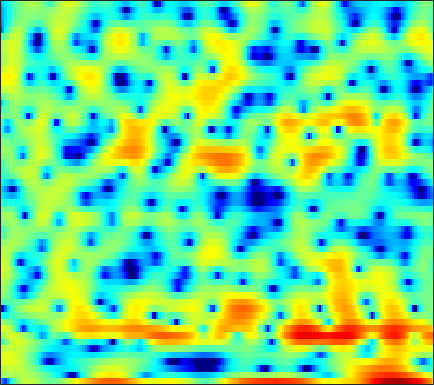

The table this chart was drawn from, first rows:
-7.5504, -10.677, -12.38, -8.8381, -6.1712, -3.4777, -1.5729, -0.47807, 0.61688, 1.3922, 1.9035, 2.1483, 2.3225, 2.334, 2.2453, 1.9956, 1.6194, 1.2527, 0.72581, 0.14389, -0.40056, -0.72749, -1.0211, -1.1224
0.7877, 0.8479, 0.9622, 1.107, 1.23, 1.406, 1.578, 1.691, 1.804, 1.868, 1.869, 1.828, 1.712, 1.528, 1.349, 1.055, 0.6999, 0.3996, -0.03799, -0.5189, -1.036, -1.446, -2.022, -2.644
1.962, 2.194, 2.431, 2.592, 2.666, 2.703, 2.671, 2.602, 2.444, 2.212, 1.907, 1.626, 1.188, 0.6794, 0.2502, -0.3746, -1.05, -1.579, -2.296, -3, -3.664, -4.122, -4.648, -5.07
3.51, 3.662, 3.786, 3.828, 3.807, 3.706, 3.519, 3.326, 2.979, 2.535, 1.986, 1.497, 0.7344, -0.1757, -0.9677, -2.189, -3.632, -4.893, -6.88, -9.326, -12.4, -15.14, -18.1, -17
3.713, 3.723, 3.708, 3.652, 3.585, 3.443, 3.244, 3.045, 2.709, 2.283, 1.764, 1.305, 0.5967, -0.2294, -0.9315, -1.981, -3.159, -4.129, -5.513, -6.947, -8.27, -9.082, -9.724, -9.796
2.395, 2.357, 2.405, 2.507, 2.598, 2.696, 2.736, 2.704, 2.585, 2.361, 2.034, 1.722, 1.224, 0.6535, 0.1769, -0.5091, -1.236, -1.789, -2.528, -3.238, -3.878, -4.31, -4.827, -5.269
-4.323, -2.999, -0.8865, 0.8007, 1.733, 2.594, 3.106, 3.313, 3.393, 3.285, 3.02, 2.738, 2.258, 1.685, 1.194, 0.4989, -0.2272, -0.7464, -1.376, -1.914, -2.337, -2.586, -2.905, -3.285
0.6394, 1.082, 1.994, 2.772, 3.154, 3.349, 3.249, 2.994, 2.496, 1.946, 1.392, 0.9783, 0.4406, -0.1747, -0.7794, -1.892, -3.486, -5.062, -7.472, -8.921, -7.594, -5.821, -3.733, -2.233
4.163, 3.728, 3.137, 2.436, 1.799, 0.6691, -0.8964, -2.513, -5.466, -9.692, -13.51, -11.92, -8.277, -6.004, -5.05, -4.509, -4.744, -5.253, -6.065, -6.325, -5.346, -4.054, -2.207, -0.6221
1.145, 0.7528, 0.2082, -0.3608, -0.8314, -1.584, -2.502, -3.328, -4.549, -5.627, -6.135, -5.953, -5.122, -4.068, -3.359, -2.575, -2.012, -1.673, -1.25, -0.8553, -0.4588, -0.1195, 0.3859, 0.9234
-4.457, -4.738, -4.465, -3.789, -3.239, -2.586, -2.074, -1.762, -1.436, -1.168, -0.9067, -0.6758, -0.3154, 0.05698, 0.3402, 0.6774, 0.9693, 1.133, 1.281, 1.352, 1.335, 1.254, 1.076, 0.8501
-14.96, -16.46, -10.24, -6.216, -4.277, -2.47, -1.252, -0.5605, 0.1308, 0.68, 1.147, 1.466, 1.857, 2.206, 2.451, 2.727, 2.936, 3.022, 2.998, 2.814, 2.433, 1.98, 1.057, -0.3331
-1.631, -1.944, -2.042, -1.895, -1.732, -1.509, -1.349, -1.298, -1.261, -1.184, -1.008, -0.7831, -0.3566, 0.1609, 0.5939, 1.148, 1.64, 1.94, 2.215, 2.31, 2.195, 1.961, 1.433, 0.6304
0.9791, 0.5396, -0.08672, -0.7937, -1.404, -2.368, -3.552, -4.614, -6.249, -7.9, -8.942, -8.812, -7.457, -5.6, -4.28, -2.736, -1.481, -0.7084, 0.1596, 0.8376, 1.328, 1.593, 1.841, 1.993
1.699, 1.238, 0.4977, -0.4296, -1.272, -2.671, -4.416, -6.043, -8.801, -12.52, -16.22, -15.88, -12.32, -9.181, -7.375, -5.484, -3.962, -2.985, -1.843, -0.837, 0.06862, 0.6786, 1.407, 2.031
2.211, 1.901, 1.317, 0.5567, -0.1245, -1.173, -2.38, -3.337, -4.622, -5.767, -6.653, -7.088, -7.34, -7.304, -7.163, -6.806, -6.218, -5.568, -4.472, -3.197, -1.847, -0.8634, 0.3328, 1.366
2.988, 2.809, 2.368, 1.724, 1.124, 0.2235, -0.791, -1.576, -2.628, -3.675, -4.682, -5.441, -6.522, -7.874, -9.195, -11.52, -14.35, -14.79, -11.34, -7.352, -4.237, -2.393, -0.4491, 1.045
3.522, 3.323, 2.803, 1.997, 1.206, -0.04375, -1.47, -2.568, -3.922, -4.969, -5.625, -5.966, -6.451, -7.115, -7.802, -9.011, -10.06, -9.92, -8.065, -5.442, -2.935, -1.344, 0.3925, 1.718
3.309, 3.079, 2.446, 1.391, 0.2741, -1.756, -4.593, -7.574, -13.33, -17.6, -12.41, -9.544, -7.235, -5.857, -5.21, -4.57, -3.985, -3.5, -2.697, -1.685, -0.5914, 0.2447, 1.305, 2.219
2.565, 2.502, 2.126, 1.409, 0.6293, -0.7604, -2.506, -3.948, -5.726, -6.634, -6.313, -5.673, -4.789, -4.165, -3.883, -3.689, -3.601, -3.542, -3.334, -2.821, -1.996, -1.213, -0.07092, 1.033
1.661, 1.862, 1.941, 1.818, 1.608, 1.185, 0.6518, 0.2178, -0.3413, -0.8186, -1.236, -1.52, -1.942, -2.526, -3.126, -4.277, -5.958, -7.659, -10.41, -11.78, -9.136, -6.477, -3.521, -1.284
-0.0795, 0.402, 0.9207, 1.276, 1.441, 1.54, 1.503, 1.4, 1.184, 0.8883, 0.4981, 0.1406, -0.4588, -1.229, -1.96, -3.221, -4.897, -6.41, -8.533, -9.393, -7.826, -5.936, -3.58, -1.67
-2.815, -1.863, -0.806, -0.001625, 0.4405, 0.8447, 1.067, 1.135, 1.118, 0.9868, 0.7865, 0.5852, 0.259, -0.1309, -0.4689, -0.945, -1.438, -1.772, -2.073, -2.155, -1.961, -1.663, -1.151, -0.5991
-4.393, -2.894, -1.424, -0.4056, 0.1274, 0.5673, 0.7692, 0.7982, 0.7176, 0.571, 0.4182, 0.3362, 0.2958, 0.32, 0.3721, 0.4592, 0.5438, 0.5793, 0.5887, 0.5485, 0.4476, 0.3172, 0.07314, -0.2484
-1.534, -0.6082, 0.3318, 0.9248, 1.163, 1.196, 0.92, 0.5235, -0.2113, -1.053, -1.758, -1.971, -1.665, -0.8338, -0.06226, 0.9164, 1.722, 2.168, 2.526, 2.614, 2.392, 2, 1.128, -0.2439
0.6941, 1.008, 1.281, 1.347, 1.211, 0.7693, -0.0701, -1.033, -2.936, -6.024, -11.69, -20.33, -12.04, -5.643, -2.811, -0.2453, 1.461, 2.351, 3.12, 3.467, 3.414, 3.115, 2.339, 1.074
-0.9296, -0.8507, -0.8486, -0.9749, -1.169, -1.575, -2.166, -2.743, -3.707, -4.794, -5.728, -5.935, -5.205, -3.643, -2.333, -0.7437, 0.5728, 1.343, 2.099, 2.553, 2.735, 2.706, 2.47, 2.057
-3.439, -3.503, -3.665, -3.883, -4.028, -4.186, -4.247, -4.226, -4.103, -3.86, -3.476, -3.076, -2.405, -1.602, -0.9599, -0.1112, 0.6615, 1.167, 1.71, 2.107, 2.359, 2.455, 2.482, 2.413
-5.606, -6.005, -6.74, -7.603, -8.167, -8.501, -8.084, -7.348, -6.056, -4.73, -3.483, -2.64, -1.632, -0.7452, -0.1634, 0.526, 1.087, 1.437, 1.814, 2.102, 2.308, 2.419, 2.52, 2.566
-6.384, -7.167, -8.851, -11.7, -15.39, -26.33, -18.09, -12.46, -8.088, -5.228, -3.181, -2.009, -0.7753, 0.1415, 0.6632, 1.167, 1.497, 1.645, 1.759, 1.813, 1.855, 1.907, 2.015, 2.168
-4.828, -5.138, -5.807, -6.681, -7.337, -7.652, -6.874, -5.7, -3.874, -2.169, -0.7563, 0.09791, 0.963, 1.53, 1.778, 1.852, 1.675, 1.387, 0.8343, 0.1976, -0.3162, -0.4881, -0.3267, 0.2197
-3.429, -2.982, -2.496, -2.089, -1.798, -1.37, -0.8247, -0.3319, 0.375, 1.089, 1.727, 2.129, 2.507, 2.667, 2.602, 2.241, 1.454, 0.5309, -1.301, -4.066, -8.112, -10.93, -8.737, -4.758
-4.101, -2.866, -1.603, -0.6964, -0.1702, 0.3589, 0.7654, 1.026, 1.327, 1.625, 1.921, 2.149, 2.406, 2.546, 2.507, 2.241, 1.594, 0.8265, -0.6596, -2.647, -4.876, -5.951, -5.5, -3.799
-3.465, -2.149, -0.8921, -0.1068, 0.2195, 0.3763, 0.2321, -0.02527, -0.4128, -0.6824, -0.5763, -0.2292, 0.5006, 1.282, 1.785, 2.222, 2.379, 2.306, 1.986, 1.475, 0.9287, 0.5411, 0.1459, -0.2053
-0.6152, -0.0007305, 0.5416, 0.7475, 0.6299, 0.06561, -1.061, -2.389, -5.074, -9.152, -11.26, -8.092, -3.789, -0.8779, 0.6693, 2.082, 2.974, 3.36, 3.582, 3.508, 3.204, 2.842, 2.176, 1.278
0.5767, 0.7381, 0.8052, 0.649, 0.3734, -0.2789, -1.283, -2.303, -4.035, -5.782, -6.18, -5.122, -2.857, -0.7416, 0.5291, 1.844, 2.719, 3.136, 3.402, 3.397, 3.107, 2.732, 1.991, 0.988
0.1614, 0.03519, -0.1561, -0.3685, -0.5212, -0.7243, -0.9437, -1.116, -1.283, -1.288, -1.06, -0.7066, -0.06198, 0.6923, 1.241, 1.869, 2.326, 2.535, 2.623, 2.491, 2.143, 1.734, 1.023, 0.1307
-0.8962, -1.505, -2.143, -2.399, -2.333, -1.959, -1.445, -1.041, -0.5232, -0.04787, 0.4021, 0.7525, 1.214, 1.655, 1.96, 2.282, 2.501, 2.565, 2.5, 2.211, 1.726, 1.223, 0.411, -0.5152
-2.503, -4.827, -8.34, -9.352, -7.41, -4.514, -2.344, -1.161, -0.05451, 0.6767, 1.188, 1.483, 1.845, 2.208, 2.491, 2.868, 3.154, 3.266, 3.207, 2.869, 2.181, 1.43, 0.08561, -1.621
-0.7404, -2.874, -5.828, -6.639, -5.136, -2.696, -0.8759, 0.0333, 0.6539, 0.7718, 0.4732, 0.1058, -0.2362, 0.008202, 0.6182, 1.741, 2.796, 3.39, 3.795, 3.756, 3.16, 2.327, 0.5462, -2.322
0.391, -0.04684, -0.3722, -0.3649, -0.2098, 0.123, 0.3804, 0.3632, -0.07053, -1.193, -3.354, -6.1, -13.43, -15.71, -7.984, -2.946, -0.08196, 1.288, 2.429, 2.918, 2.898, 2.565, 1.778, 0.7373
-3.594, -2.714, -1.623, -0.7608, -0.2722, 0.1611, 0.3213, 0.2269, -0.1846, -0.988, -2.141, -3.104, -4.153, -4.167, -3.39, -1.845, -0.4041, 0.4723, 1.345, 1.849, 2.062, 2.049, 1.858, 1.542
-7.912, -5.058, -2.634, -1.071, -0.2665, 0.4262, 0.7652, 0.8487, 0.7542, 0.5115, 0.1908, -0.06975, -0.2757, -0.295, -0.1669, 0.132, 0.5087, 0.8036, 1.104, 1.315, 1.377, 1.349, 1.199, 0.9251
-1.898, -1.139, -0.1245, 0.7182, 1.184, 1.587, 1.761, 1.764, 1.619, 1.361, 1.045, 0.81, 0.5411, 0.3642, 0.3029, 0.2927, 0.3643, 0.4234, 0.4743, 0.4704, 0.374, 0.2358, -0.0339, -0.3997
2.183, 2.414, 2.728, 2.958, 3.046, 3.015, 2.808, 2.516, 1.974, 1.265, 0.4614, -0.1173, -0.8146, -1.271, -1.429, -1.403, -1.249, -1.14, -1.033, -1.089, -1.275, -1.517, -1.925, -2.372
4.166, 4.374, 4.557, 4.602, 4.523, 4.226, 3.665, 3.047, 1.923, 0.407, -1.555, -3.323, -5.745, -7.188, -6.941, -5.57, -4.239, -3.516, -3.02, -3.019, -3.481, -4.075, -5.087, -6.058
4.083, 4.51, 4.908, 5.09, 5.057, 4.761, 4.135, 3.432, 2.102, 0.2351, -2.377, -5.049, -10.14, -15.23, -12.43, -8.075, -5.612, -4.561, -3.991, -4.158, -5.147, -6.51, -9.582, -15.73
1.819, 2.691, 3.549, 4.061, 4.223, 4.157, 3.783, 3.293, 2.375, 1.17, -0.2471, -1.381, -2.755, -3.686, -3.992, -3.951, -3.702, -3.572, -3.552, -3.843, -4.464, -5.164, -6.305, -7.363
-0.2741, 0.9216, 2.094, 2.835, 3.158, 3.305, 3.157, 2.869, 2.288, 1.513, 0.6179, -0.1096, -1.023, -1.844, -2.36, -2.88, -3.203, -3.369, -3.461, -3.509, -3.503, -3.494, -3.414, -3.209
0.03502, 0.9762, 1.952, 2.621, 2.938, 3.12, 3.015, 2.774, 2.232, 1.468, 0.5131, -0.2955, -1.47, -2.672, -3.504, -4.467, -5.093, -5.25, -5.097, -4.598, -3.91, -3.337, -2.58, -1.845
1.192, 1.79, 2.47, 2.997, 3.253, 3.387, 3.268, 2.995, 2.365, 1.421, 0.1386, -1.037, -2.962, -5.237, -7.175, -9.882, -11.9, -12.03, -10.47, -8.145, -5.946, -4.463, -2.777, -1.424
0.8818, 1.404, 2.115, 2.742, 3.101, 3.37, 3.373, 3.152, 2.554, 1.554, 0.09594, -1.36, -3.815, -7.043, -10.16, -15.56, -22.58, -22.54, -16.56, -11.61, -7.751, -5.431, -2.894, -0.9761
-2.937, -1.853, -0.3191, 1.014, 1.818, 2.58, 2.95, 2.978, 2.661, 1.92, 0.7166, -0.5114, -2.659, -5.479, -8.11, -12.55, -19.26, -28.12, -18.7, -11.55, -7.011, -4.433, -1.79, 0.1757
-12.3, -8.118, -4.492, -2.034, -0.6928, 0.6121, 1.427, 1.77, 1.871, 1.592, 0.9537, 0.2399, -1.014, -2.597, -3.99, -5.916, -7.561, -8.047, -7.326, -5.47, -3.355, -1.882, -0.1668, 1.206
-9.943, -8.271, -6.025, -4.075, -2.839, -1.522, -0.5415, -0.02737, 0.3976, 0.5433, 0.4436, 0.2207, -0.2119, -0.7693, -1.203, -1.725, -2.07, -2.139, -1.939, -1.438, -0.7275, -0.1338, 0.6556, 1.385
-9, -7.801, -6.247, -4.777, -3.775, -2.626, -1.683, -1.117, -0.5317, -0.1306, 0.09782, 0.1802, 0.1789, 0.1041, 0.02713, -0.09782, -0.1824, -0.2159, -0.1687, -0.03464, 0.1862, 0.4086, 0.7431, 1.112
-9.001, -7.673, -6.133, -4.767, -3.874, -2.82, -1.929, -1.359, -0.7287, -0.227, 0.1618, 0.3917, 0.6076, 0.7443, 0.7844, 0.7781, 0.7019, 0.607, 0.4313, 0.2393, 0.07161, -0.0007009, 0.04233, 0.2586
-7.675, -6.709, -5.419, -4.23, -3.416, -2.454, -1.659, -1.155, -0.5904, -0.1058, 0.3436, 0.6594, 1.065, 1.394, 1.561, 1.661, 1.546, 1.313, 0.7477, -0.08867, -1.131, -1.932, -2.62, -2.426
